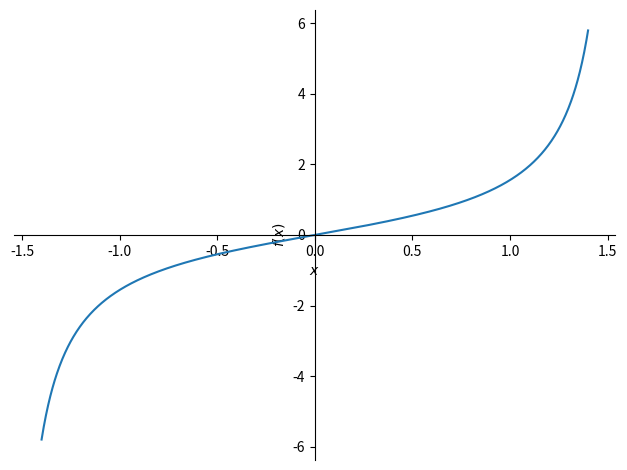
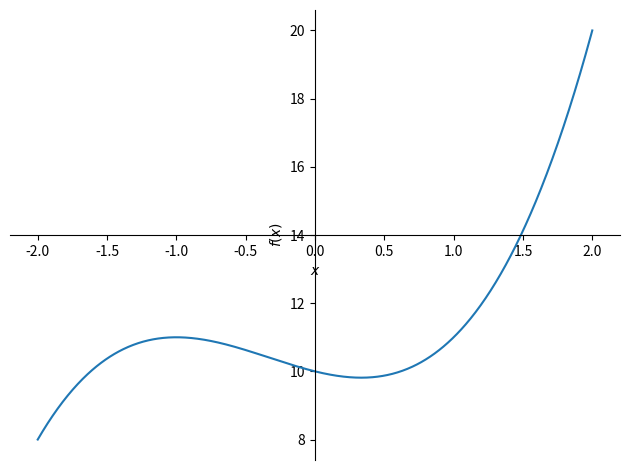
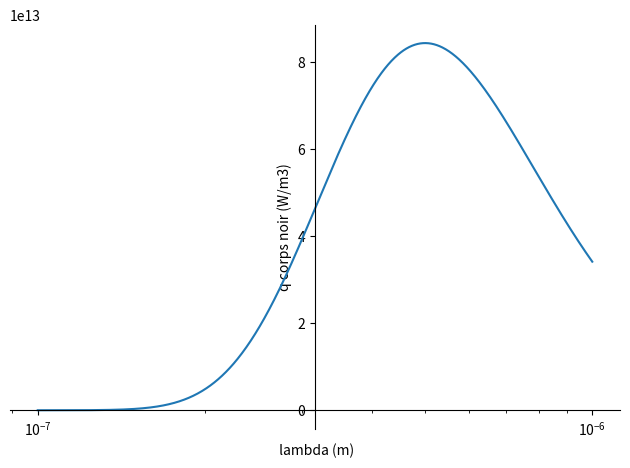
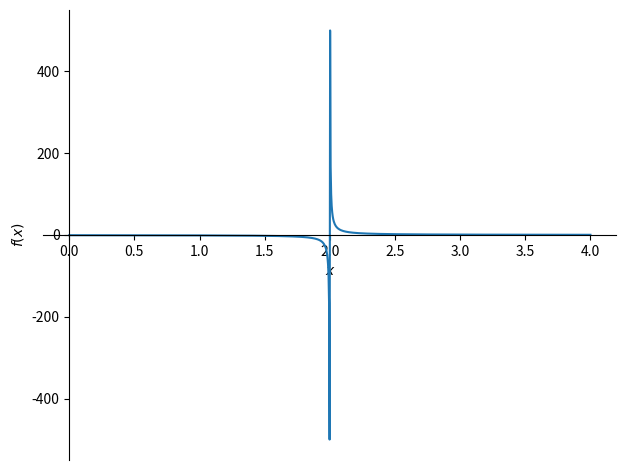
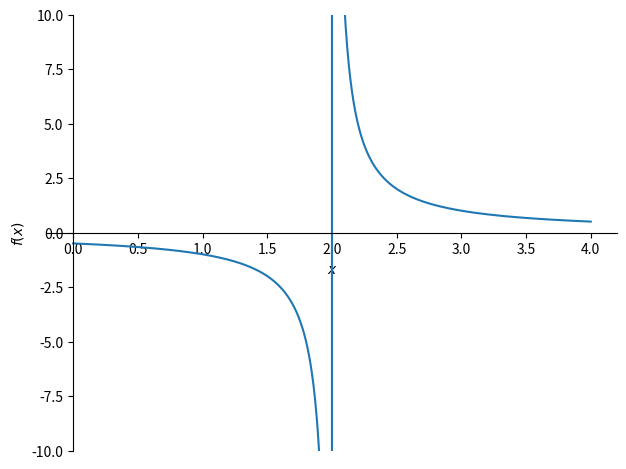
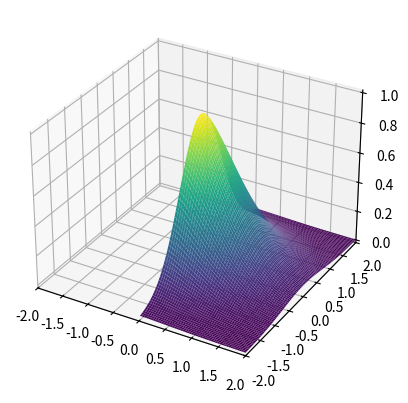

These charts were generated, in order, by the following Python code: (Note: this script raises an exception after producing the figures.)
import sympy as sp
from math import *

display=print

x=sp.symbols('x')
ysymbolique=sp.sin(x)
x = 45
ynumerique=sin(x)
print(ysymbolique, ynumerique)

# active le module de calcul symbolique, et la ligne suivante:
x,y=sp.symbols('x,y')
# définit x et y comme variables algébriques symboliques.
# on définit ensuite les deux équations à résoudre
eq1= 2*x+  y+1
eq2=-4*x-5*y+4
# et on solutionne
solution=sp.solve((eq1,eq2),x,y)
# comme dans la fenetre de commande de matlab, on peut faire écho de la solution:
print(solution)

[z1,z2]=sp.solve(x**2-3*x+4)
display(z1)
solution=sp.solve(x**2-3*x+4)
display(solution)
display(type(solution))


sp.init_printing(use_latex=True)
racines=sp.solve(x**3+x**2-x+10)
#
# ici j'utilise la fonction display qui affichera en LaTeX
# J'ai fait la commande
#   from IPython.display import * 
# et sp.init_printing(use_latex=True)
# plus haut, j'ai donc accès à cet outil de formattage supérieur. Comparez avec la cellule 
# plus bas
#
display(racines)
display(racines[0])

display(racines[0].evalf())


# plot
from sympy import plot,tan
x=sp.symbols('x')
plot(tan(x),(x,-1.4,1.4))

eq=x**3+x**2-x+10
racines=sp.solve(eq)
sp.plot(eq,(x,-2,2))
for i in range(len(racines)):
    display(racines[i].evalf())
    
    
def planck(T,lam):
    h=6.62608e-34
    k=1.38066e-23
    c=2.99792e8
    P1=2*sp.pi*c**2*h
    P2=lam**5
    P3=sp.exp(c*h/lam/k/T)-1
    return P1/P2/P3
lam=sp.symbols('lam')
sp.plot(planck(5800,lam),(lam,100e-9,1000e-9),ylabel='q corps noir (W/m3)',
        xlabel=' lambda (m)',xscale='log')


x = sp.symbols('x')
 
# Range non fixé dans la direction y. options par default
sp.plot(1/(x - 2), (x, 0, 4))

# Range non fixé dans la direction y, mais l'algorithme de calcul
# n'adapte pas les intervalles pour mieux couvrir la fonction. 
# adaptive = False donne des intervalles fixes.

sp.plot(1/(x - 2), (x, 0, 4),adaptive=False)
 
# On peut améliorer en changeant les limites de l'affichage en y.
sp.plot(1/(x - 2), (x, 0, 4), ylim=(-10, 10), adaptive=False)


from sympy.plotting import plot3d
x,y=sp.symbols('x y')
plot3d((sp.exp(-(x**1.5+y**2))),(x,-2,2),(y,-2,2))


# source:
# http://matplotlib.org/1.3.1/examples/mplot3d/contourf3d_demo2.html

from mpl_toolkits.mplot3d import axes3d
import matplotlib.pyplot as plt
from matplotlib import cm

fig = plt.figure(figsize=(14,12))
#ax = fig.gca(projection='3d')
ax = plt.axes(projection='3d')
X, Y, Z = axes3d.get_test_data(0.04)
ax.plot_surface(X, Y, Z, rstride=8, cstride=8, alpha=0.3)
cset = ax.contourf(X, Y, Z, zdir='z', offset=-100, cmap=cm.coolwarm)
cset = ax.contourf(X, Y, Z, zdir='x', offset=-40, cmap=cm.coolwarm)
cset = ax.contourf(X, Y, Z, zdir='y', offset=40, cmap=cm.coolwarm)

ax.set_xlabel('X')
ax.set_xlim(-40, 40)
ax.set_ylabel('Y')
ax.set_ylim(-40, 40)
ax.set_zlabel('Z')
ax.set_zlim(-100, 100)

plt.show()

# https://pierreproulx.espaceweb.usherbrooke.ca/notebooks/python_2.html
